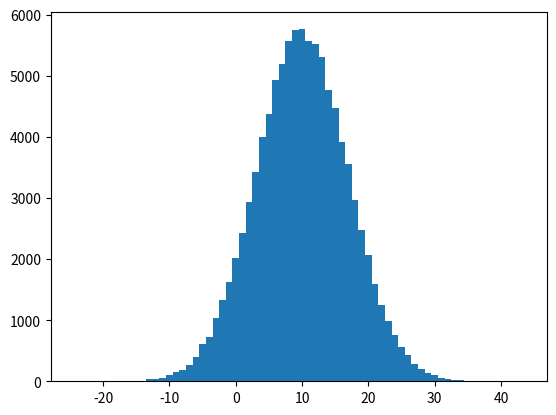

Write Python code to recreate this figure. (Note: this script raises an exception after producing the figure.)
import numpy as np
import numpy.random as npr
import matplotlib.pyplot as plt
import scipy.stats as sps

##
n=10000
alpha=0.95
P0=20
T=4*3600
lamb=300  #temps moyen entre deux sauts : 300s

M=[1,3]
P=[[1/2],[1/4,1/6,1/12]]

i=0

m=M[i]
p=P[i]

val=np.delete(np.arange(-m,m+1),m)
prob=np.concatenate([p[::-1],p])

X=npr.poisson(T/lamb,n)

def process(k,pI=P0,distr=[val,prob]):
    s=np.cumsum(npr.choice(distr[0],size=k,p=distr[1]))
    return(min(s)<-pI)
   
process=np.vectorize(process)

pEst=np.mean(process(X))
sEst=pEst*(1-pEst)

qInf=sps.norm.ppf((1-alpha)/2)
qSup=sps.norm.ppf((1+alpha)/2)

bInf=pEst-qSup*sEst/np.sqrt(n)
bSup=pEst-qInf*sEst/np.sqrt(n)

print("La probabilité associée à la distribution {0} avec P0={1} est estimée à : \n {2} comprise entre {3:6f} et {4:6f} au niveau de confiance {5}".format([list(val),list(prob)],P0,pEst,bInf,bSup,alpha))

##
n=int(1e5)
P0=10
T=4*3600
lamb=300  #temps moyen entre deux sauts : 300s

q1=1e-4
q2=1-q1

M=[1,3]
P=[[1/2],[1/4,1/6,1/12]]

i=0

m=M[i]
p=P[i]

val=np.delete(np.arange(-m,m+1),m)
prob=np.concatenate([p[::-1],p])

X=npr.poisson(T/lamb,n)

Z=P0+np.array([np.sum(npr.choice(val,size=k,p=prob)) for k in X])
Z=np.sort(Z)

print(Z[int(q1*n)],Z[int(q2*n)])

plt.hist(Z,np.arange(min(Z),max(Z)+1)-0.5,normed=True)
plt.plot(np.linspace(min(Z),max(Z)),sps.norm(P0,np.std(Z)).pdf(np.linspace(min(Z),max(Z))))
plt.show()
